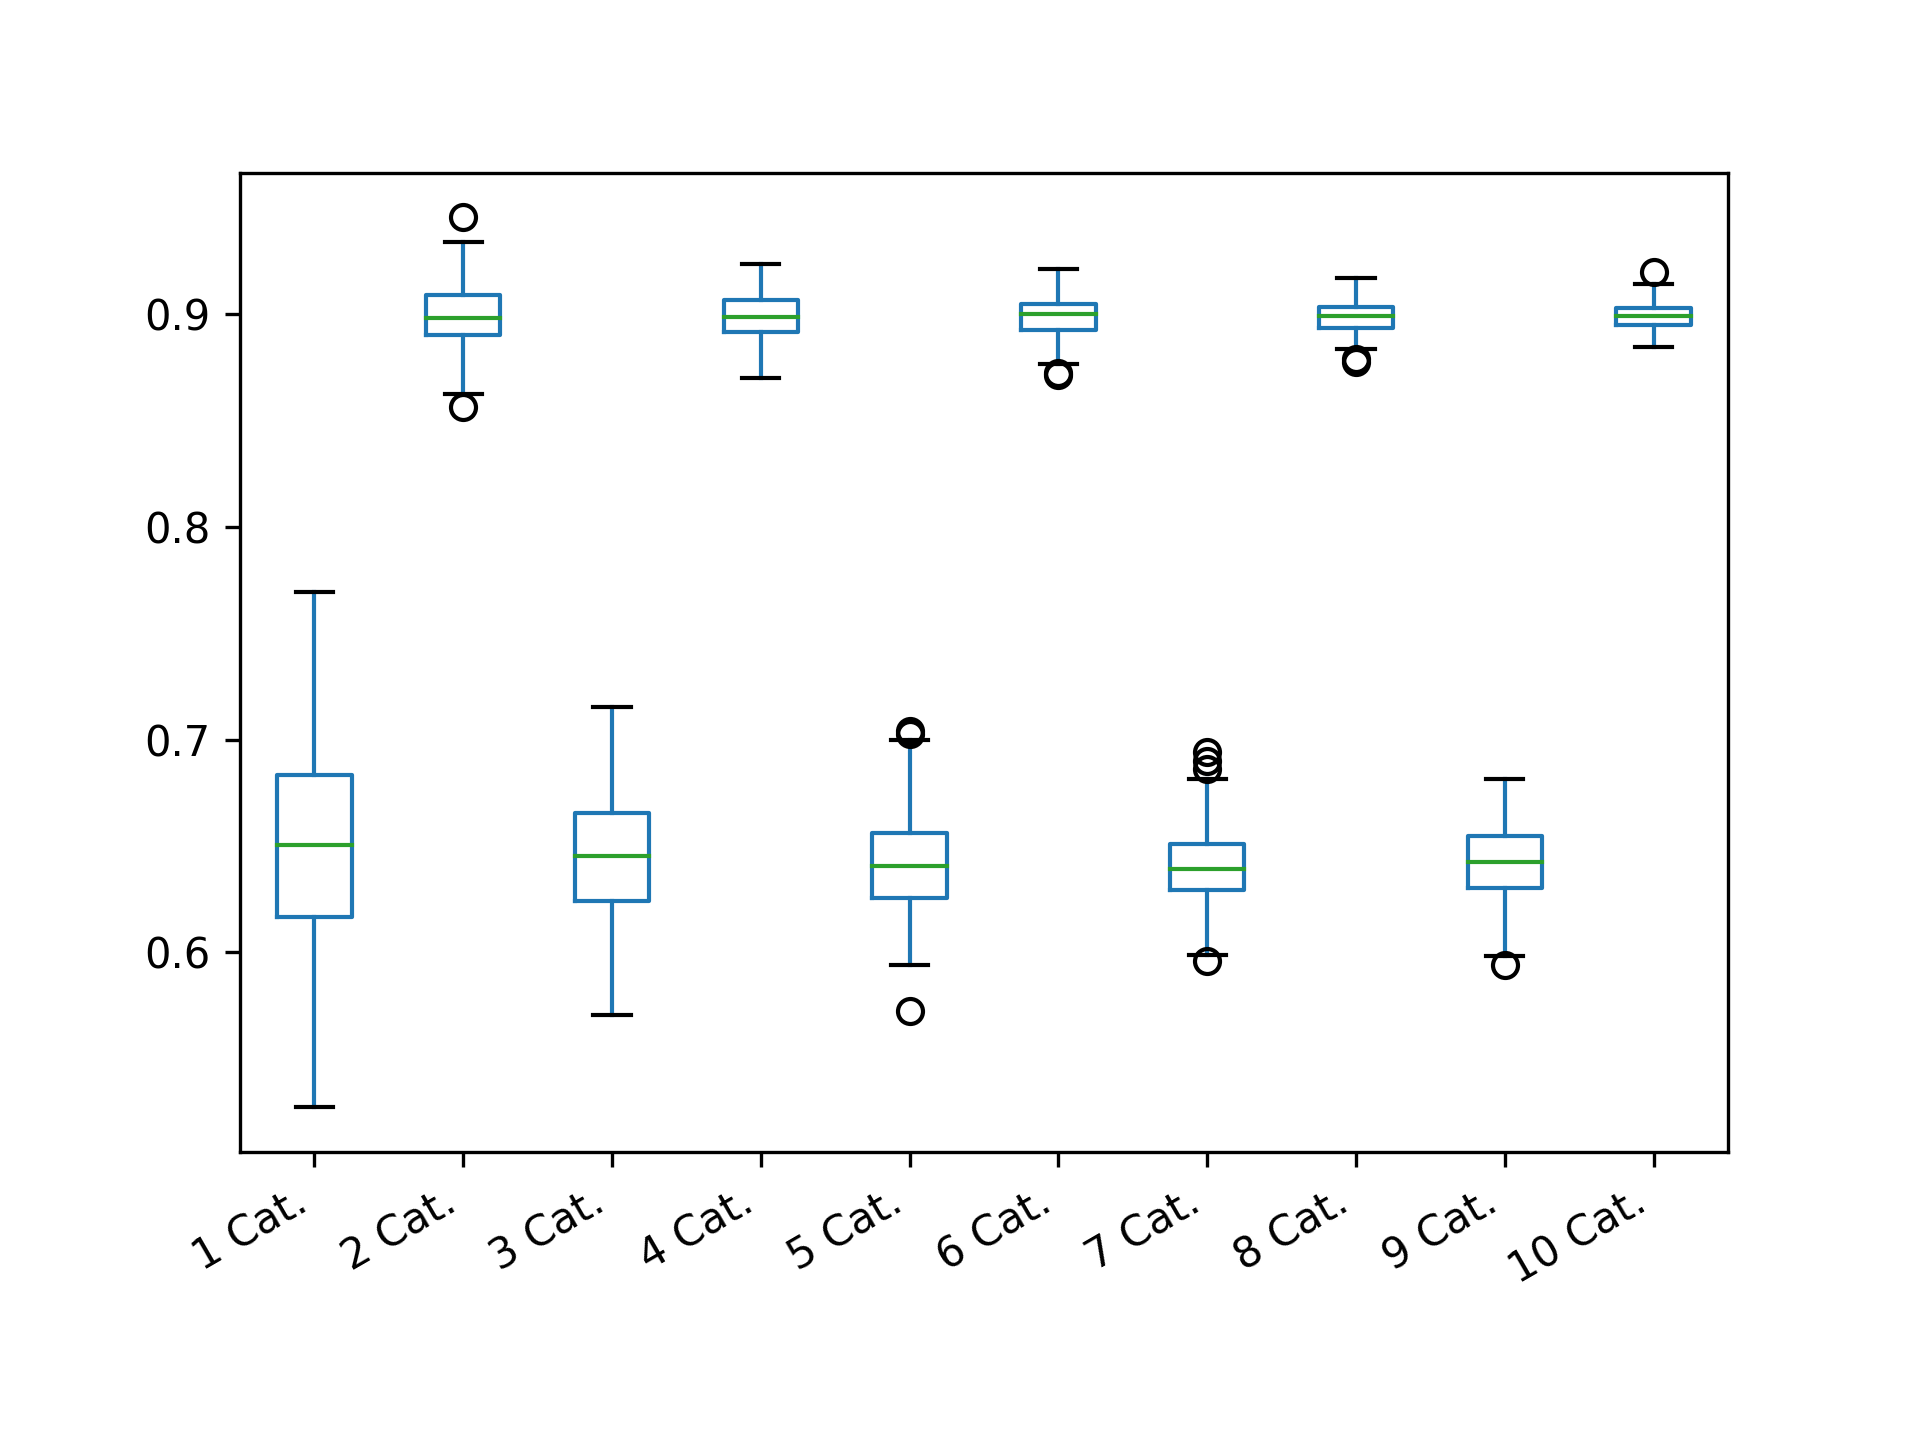

The data file committed next to this chart (first rows):
1 Cat.; 2 Cat.; 3 Cat.; 4 Cat.; 5 Cat.; 6 Cat.; 7 Cat.; 8 Cat.; 9 Cat.; 10 Cat.
0.6187; 0.891; 0.6634; 0.884; 0.6213; 0.8998; 0.6622; 0.8926; 0.6249; 0.8992
0.6378; 0.8933; 0.635; 0.9071; 0.7026; 0.8949; 0.6496; 0.9078; 0.6584; 0.896
0.6221; 0.9166; 0.6512; 0.8917; 0.6204; 0.8941; 0.6534; 0.8945; 0.6248; 0.8974
0.5634; 0.9075; 0.6313; 0.892; 0.6613; 0.9159; 0.6488; 0.902; 0.6204; 0.8934
0.6374; 0.8953; 0.6322; 0.8771; 0.6577; 0.9169; 0.6658; 0.8951; 0.6596; 0.9195
0.7132; 0.898; 0.6104; 0.8914; 0.6626; 0.9114; 0.6234; 0.9074; 0.6653; 0.9094
0.7325; 0.8873; 0.6622; 0.9086; 0.6315; 0.8923; 0.6434; 0.8898; 0.6673; 0.9027
0.6015; 0.8976; 0.6791; 0.8934; 0.6709; 0.9029; 0.6657; 0.9004; 0.6688; 0.9055
0.6158; 0.8942; 0.6244; 0.9056; 0.6135; 0.9092; 0.6438; 0.9128; 0.6363; 0.8994
0.5686; 0.9061; 0.6293; 0.8938; 0.6477; 0.8971; 0.6528; 0.8906; 0.6227; 0.8878
0.5554; 0.902; 0.6041; 0.8992; 0.6156; 0.8837; 0.6628; 0.8899; 0.6147; 0.8937
0.5749; 0.8805; 0.6437; 0.8814; 0.6525; 0.9021; 0.6576; 0.9054; 0.6725; 0.8995
0.7468; 0.8905; 0.6974; 0.8851; 0.6589; 0.9016; 0.6463; 0.8959; 0.6513; 0.9034
0.6144; 0.8877; 0.6344; 0.9063; 0.6597; 0.8997; 0.6376; 0.8923; 0.6666; 0.889
0.7094; 0.8948; 0.689; 0.883; 0.5952; 0.897; 0.6173; 0.9052; 0.6715; 0.8925
0.6506; 0.8825; 0.6516; 0.9038; 0.6814; 0.9081; 0.6658; 0.9056; 0.6484; 0.902
0.6219; 0.9113; 0.6546; 0.9202; 0.6459; 0.9158; 0.6216; 0.9035; 0.6549; 0.9044
0.6005; 0.9136; 0.657; 0.8932; 0.6204; 0.8923; 0.6195; 0.9047; 0.6561; 0.8996
0.5637; 0.8791; 0.6232; 0.9062; 0.6492; 0.904; 0.6321; 0.9023; 0.6435; 0.8937
0.7268; 0.8896; 0.6717; 0.8827; 0.6138; 0.8981; 0.6346; 0.9005; 0.6433; 0.8961
0.7143; 0.9266; 0.5704; 0.9004; 0.6462; 0.8819; 0.6384; 0.905; 0.6679; 0.8971
0.664; 0.9052; 0.6721; 0.9098; 0.6771; 0.9049; 0.6334; 0.8909; 0.6471; 0.9063
0.6168; 0.9002; 0.6541; 0.894; 0.6558; 0.8948; 0.6504; 0.8885; 0.6469; 0.902
0.7631; 0.9039; 0.6831; 0.9; 0.6999; 0.8917; 0.6219; 0.9042; 0.6437; 0.9017
0.6136; 0.8657; 0.6189; 0.9172; 0.6748; 0.9039; 0.6455; 0.901; 0.6239; 0.8979
0.5862; 0.9124; 0.6522; 0.9064; 0.6378; 0.9032; 0.6354; 0.8905; 0.6353; 0.8915
0.632; 0.9218; 0.609; 0.8869; 0.6612; 0.9058; 0.6015; 0.9171; 0.6317; 0.9105
0.5948; 0.9272; 0.6316; 0.9068; 0.6496; 0.9046; 0.6256; 0.8876; 0.6683; 0.8995
0.7466; 0.9109; 0.5953; 0.9175; 0.627; 0.9095; 0.6152; 0.9056; 0.6546; 0.8951
0.6267; 0.9014; 0.6936; 0.8909; 0.6691; 0.8839; 0.6203; 0.8863; 0.6713; 0.8855
0.6574; 0.8934; 0.6919; 0.8924; 0.638; 0.8974; 0.6002; 0.9082; 0.6295; 0.8911
0.5891; 0.8947; 0.5978; 0.8879; 0.6404; 0.8957; 0.6025; 0.8989; 0.6362; 0.9037
0.6201; 0.894; 0.6391; 0.8875; 0.6348; 0.9004; 0.6507; 0.9014; 0.6328; 0.8941
0.6529; 0.911; 0.5946; 0.8902; 0.6086; 0.8926; 0.6294; 0.8977; 0.6254; 0.902
0.6938; 0.9039; 0.6044; 0.9003; 0.6257; 0.8993; 0.6438; 0.8873; 0.6405; 0.9074
0.7133; 0.9009; 0.5863; 0.9134; 0.6234; 0.906; 0.6413; 0.9018; 0.6748; 0.8902
0.6479; 0.9064; 0.6715; 0.8927; 0.6768; 0.8841; 0.6293; 0.8961; 0.5939; 0.9079
0.6982; 0.9124; 0.6062; 0.9066; 0.6421; 0.9165; 0.6587; 0.8912; 0.6433; 0.8877
0.6277; 0.9129; 0.6616; 0.9043; 0.6423; 0.8992; 0.6468; 0.8943; 0.6508; 0.8938
0.6184; 0.8888; 0.6949; 0.8878; 0.6408; 0.8924; 0.6226; 0.8857; 0.6289; 0.9047
0.5797; 0.894; 0.6279; 0.9075; 0.6257; 0.907; 0.6365; 0.9044; 0.6428; 0.8991
0.6965; 0.8788; 0.6321; 0.8959; 0.6229; 0.9133; 0.6223; 0.9052; 0.6613; 0.8975
0.6684; 0.8994; 0.6517; 0.909; 0.6486; 0.9024; 0.6519; 0.8942; 0.6392; 0.901
0.6516; 0.9001; 0.6604; 0.8966; 0.6331; 0.8808; 0.6301; 0.8957; 0.6104; 0.9003
0.7016; 0.9208; 0.6315; 0.9053; 0.6514; 0.9008; 0.637; 0.903; 0.6455; 0.8923
0.6684; 0.8806; 0.6445; 0.8849; 0.6546; 0.8857; 0.6427; 0.8932; 0.6275; 0.9012
0.669; 0.9163; 0.6166; 0.9001; 0.6243; 0.8939; 0.6237; 0.8994; 0.6814; 0.914
0.7061; 0.8919; 0.7152; 0.8914; 0.6197; 0.9076; 0.6308; 0.8893; 0.6414; 0.9048
0.659; 0.8808; 0.642; 0.9107; 0.651; 0.8791; 0.6622; 0.9016; 0.642; 0.8943
0.5624; 0.9023; 0.6317; 0.8881; 0.5942; 0.8961; 0.6408; 0.8857; 0.6687; 0.8925
0.6786; 0.9099; 0.6448; 0.8808; 0.6329; 0.8976; 0.6432; 0.9059; 0.6222; 0.9007
0.661; 0.9278; 0.6124; 0.9032; 0.6151; 0.908; 0.6225; 0.9023; 0.6476; 0.8923
0.6937; 0.8969; 0.6803; 0.9115; 0.6345; 0.9024; 0.6574; 0.8998; 0.6323; 0.8992
0.6447; 0.9029; 0.6902; 0.884; 0.6184; 0.8909; 0.6335; 0.8952; 0.6608; 0.8945
0.5912; 0.9027; 0.6103; 0.9019; 0.6091; 0.8929; 0.6442; 0.8936; 0.6193; 0.9081
0.6955; 0.9266; 0.6241; 0.8898; 0.6215; 0.8907; 0.6593; 0.8997; 0.6358; 0.9027
0.7016; 0.8933; 0.6316; 0.9073; 0.6515; 0.9023; 0.6684; 0.902; 0.6674; 0.8999
0.6831; 0.8848; 0.6219; 0.9089; 0.6596; 0.9042; 0.6306; 0.9044; 0.6405; 0.9033
0.5994; 0.8932; 0.6603; 0.8824; 0.6368; 0.9092; 0.6449; 0.8984; 0.6256; 0.8958
0.6349; 0.8936; 0.6501; 0.9033; 0.6387; 0.9027; 0.6281; 0.8919; 0.6283; 0.9061
... 140 more rows
